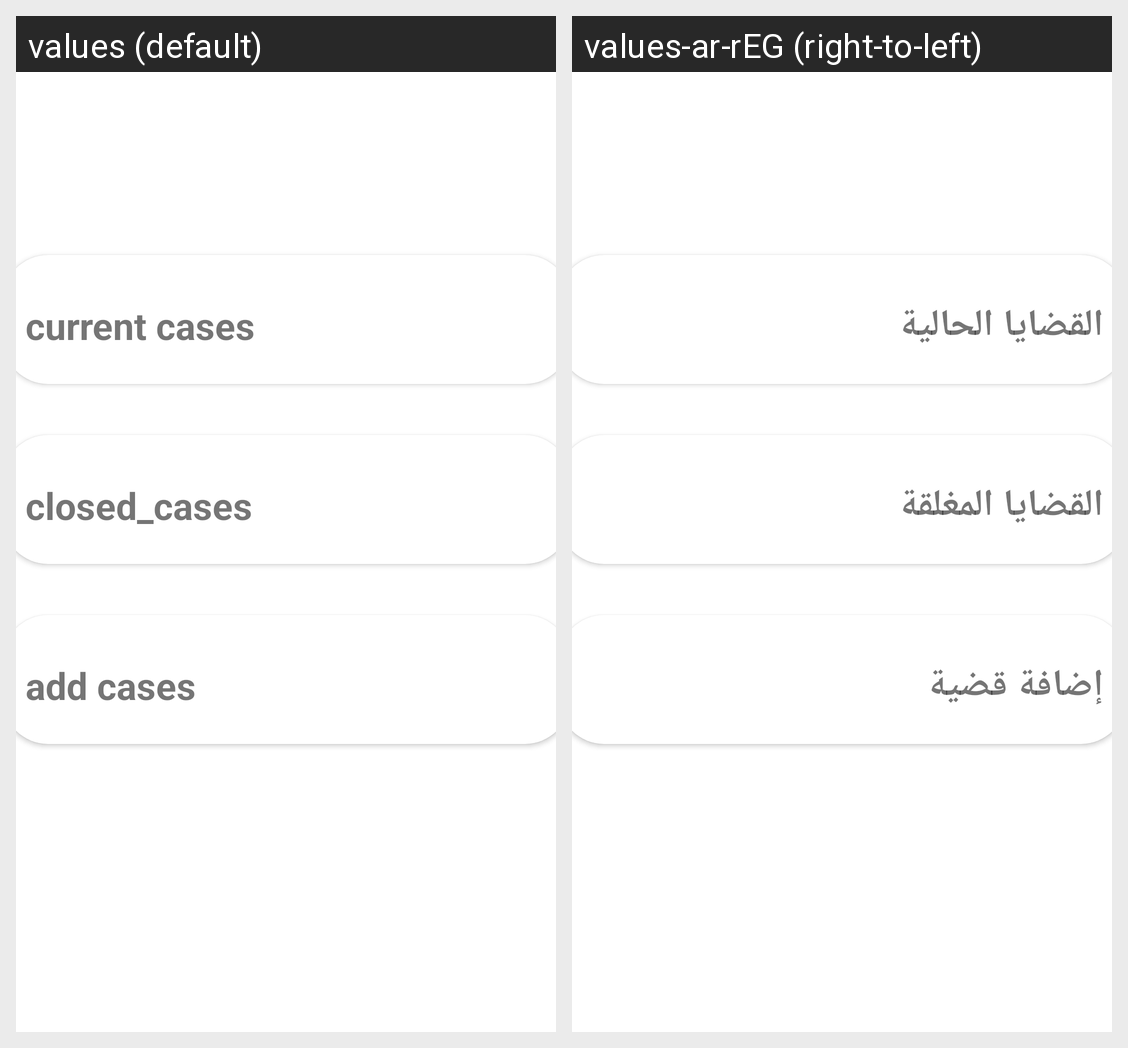

Translations of the strings shown on this Android screen, per locale in the grid:
Android screen res/layout/activity_cases.xml rendered under 2 locales, left to right: values (default), values-ar-rEG (right-to-left). Device: Nexus 5 (rendered at 1080×1920; each locale shown at half size, 540×960, under a caption strip naming it); theme Theme.MyCase.
Strings drawn on this screen, with the default value and each locale's value (text and hints the layout hard-codes, and strings that could not be matched under every locale, appear in the picture but are not listed):

current_cases
  values: current cases
  values-ar-rEG: القضايا الحالية

closed_cases
  values: closed_cases
  values-ar-rEG: القضايا المغلقة

add_case
  values: add cases
  values-ar-rEG: إضافة قضية
